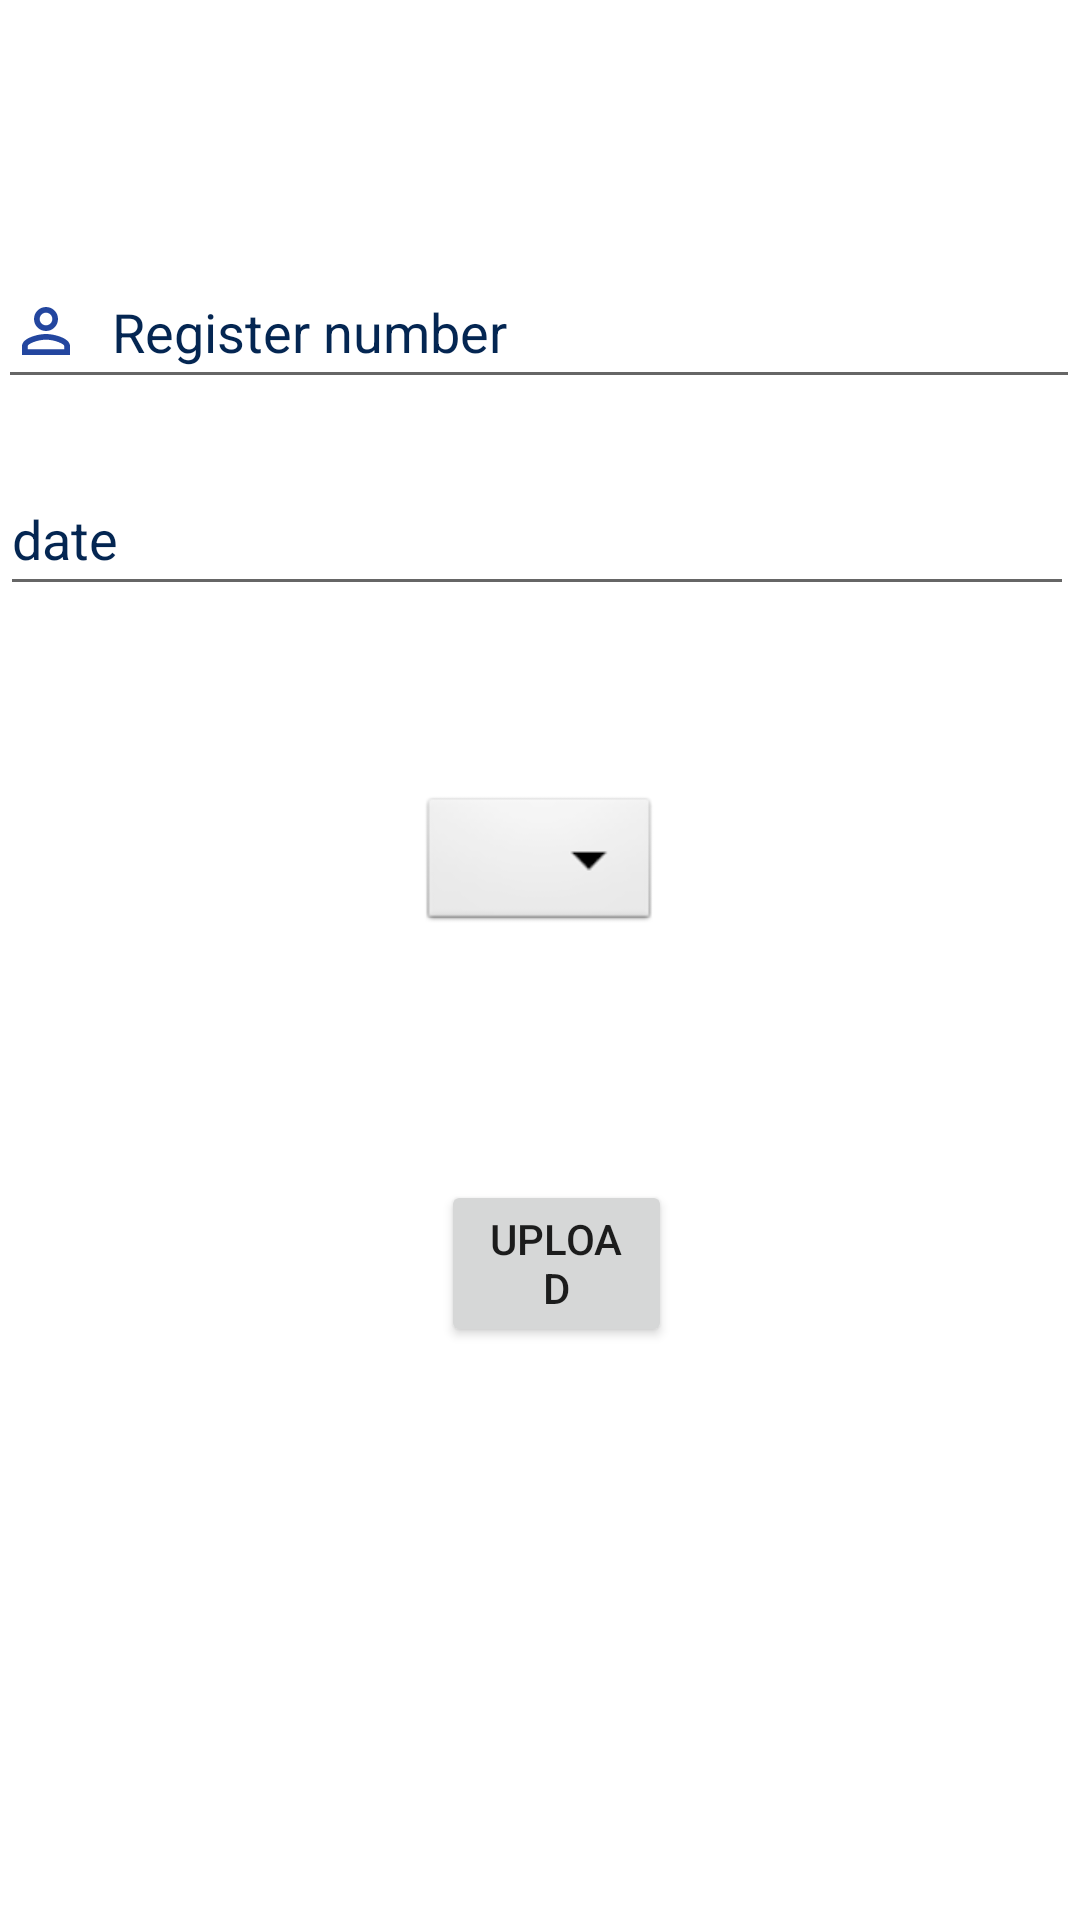

Layout XML and referenced resources for this Android screen:
<!-- AndroidManifest.xml: application theme Theme.CollegeApp -->
<!-- res/layout/activity_upload_attendance.xml -->
<?xml version="1.0" encoding="utf-8"?>
<RelativeLayout xmlns:android="http://schemas.android.com/apk/res/android"
    xmlns:tools="http://schemas.android.com/tools"
    android:layout_width="match_parent"
    android:layout_height="match_parent"
    xmlns:app="http://schemas.android.com/apk/res-auto"
    tools:context=".uploadAttendance">

    <EditText
        android:id="@+id/reg_no"
        android:layout_width="match_parent"
        android:layout_height="wrap_content"
        android:layout_alignParentStart="true"
        android:layout_alignParentTop="true"
        android:layout_centerHorizontal="true"
        android:layout_marginStart="-1dp"
        android:layout_marginTop="85dp"
        android:ems="10"
        android:hint="@string/Register_number"
        android:inputType="number"
        android:minHeight="48dp"
        android:drawableStart="@drawable/ic_baseline_person_outline_24"
        android:drawablePadding="10sp"
        android:textColorHint="@color/primary" />

    <Spinner
        android:id="@+id/attn"
        android:layout_width="wrap_content"
        android:layout_height="48dp"
        android:layout_alignParentTop="true"
        android:layout_centerHorizontal="true"
        android:layout_marginTop="264dp"
        android:background="@android:drawable/btn_dropdown"
        android:contentDescription="@string/select" />

    <Button
        android:id="@+id/upload"
        android:layout_width="150dp"
        android:layout_height="27pt"
        android:layout_alignParentStart="true"
        android:layout_alignParentEnd="true"
        android:layout_alignParentBottom="true"
        android:layout_centerHorizontal="true"
        android:layout_marginStart="147dp"
        android:layout_marginEnd="136dp"
        android:layout_marginBottom="191dp"
        android:text="@string/upload"
        app:cornerRadius="25dp"
        tools:ignore="TextContrastCheck" />

    <EditText
        android:id="@+id/enterDate"
        android:layout_width="match_parent"
        android:layout_height="wrap_content"
        android:layout_alignParentEnd="true"
        android:layout_centerHorizontal="true"
        android:layout_marginTop="154dp"
        android:layout_marginEnd="2dp"
        android:ems="10"
        android:hint="@string/date"
        android:inputType="date"
        android:minHeight="48dp"
        android:textColorHint="@color/primary"
        android:visibility="visible"
        android:drawableStart="@drawable/ic_notice"
        android:drawablePadding="10sp"
        tools:visibility="visible" />

</RelativeLayout>
<!-- resources referenced by this layout -->
<resources>
  <color name="primary">#042652</color>
  <!-- drawable ic_baseline_person_outline_24 (drawable) -->
  <vector xmlns:android="http://schemas.android.com/apk/res/android"
      android:width="24dp"
      android:height="24dp"
      android:viewportWidth="24"
      android:viewportHeight="24"
      android:tint="#23469F">
    <path
        android:fillColor="@android:color/white"
        android:pathData="M12,5.9c1.16,0 2.1,0.94 2.1,2.1s-0.94,2.1 -2.1,2.1S9.9,9.16 9.9,8s0.94,-2.1 2.1,-2.1m0,9c2.97,0 6.1,1.46 6.1,2.1v1.1L5.9,18.1L5.9,17c0,-0.64 3.13,-2.1 6.1,-2.1M12,4C9.79,4 8,5.79 8,8s1.79,4 4,4 4,-1.79 4,-4 -1.79,-4 -4,-4zM12,13c-2.67,0 -8,1.34 -8,4v3h16v-3c0,-2.66 -5.33,-4 -8,-4z"/>
  </vector>
  <string name="Register_number">Register number</string>
  <string name="date">date</string>
  <string name="select">Select Item</string>
  <string name="upload">upload</string>
  <style name="Theme.CollegeApp" parent="Theme.MaterialComponents.DayNight.DarkActionBar">
          
          <item name="colorPrimary">#042652</item>
          <item name="colorPrimaryVariant">#042652</item>
          <item name="colorOnPrimary">@color/white</item>
          
          <item name="colorSecondary">@color/teal_200</item>
          <item name="colorSecondaryVariant">@color/teal_700</item>
          <item name="colorOnSecondary">@color/black</item>
          
          <item name="android:statusBarColor" tools:targetApi="l">?attr/colorPrimaryVariant</item>
          
      </style>
  <color name="white">#FFFFFFFF</color>
  <color name="teal_200">#FF03DAC5</color>
  <color name="teal_700">#FF018786</color>
  <color name="black">#FF000000</color>
</resources>
